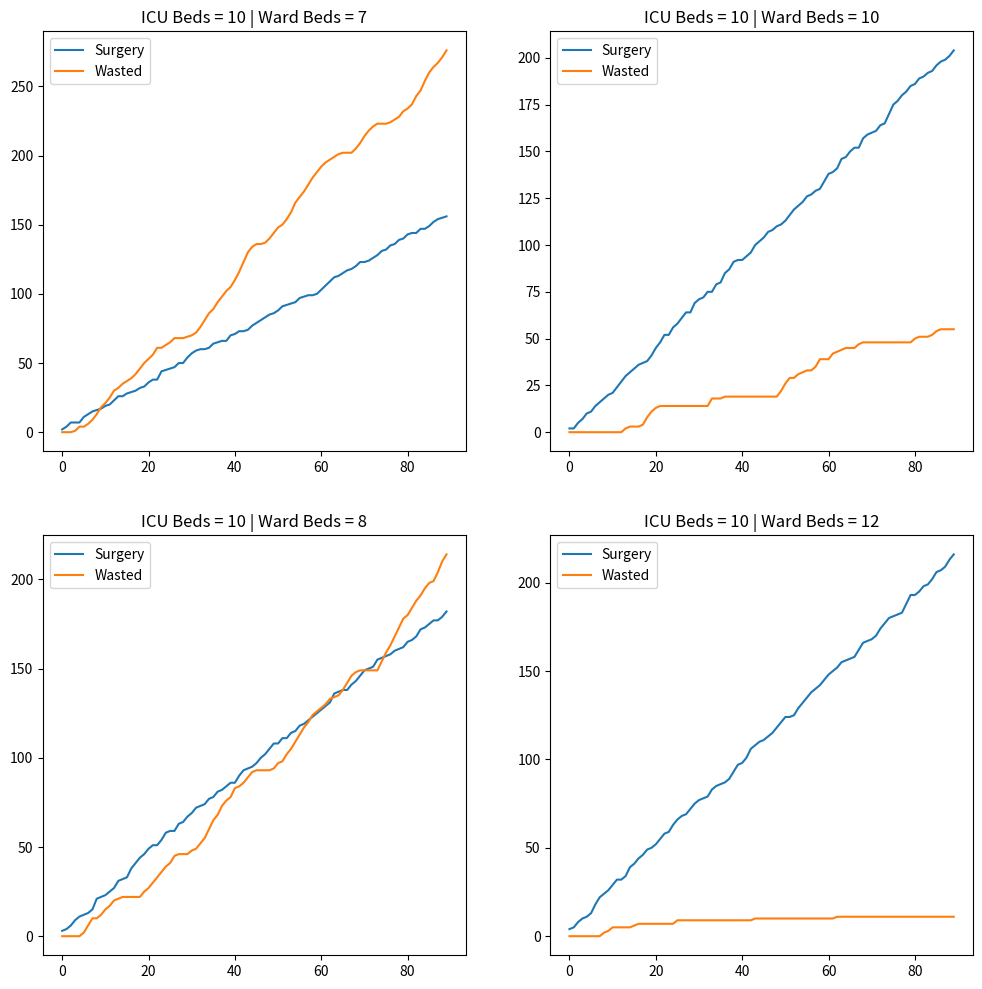

The script that saved this image:
"""A simulation of a hospital queuing system.
# Question
We have an ICU & ward room with some beds.
First, if there is an empty bed in the ICU, the patient goes to the ICU.
Then the patient stays in the ICU, after a few days,
if there is an empty bed in the ward, surgery is performed.
After the surgery, he goes to the ward and is released after a while.


# Hints
- There are always patients to be admitted to the ICU room.
- If there is no empty bed in the ward, we can not operate on anyone,
  so the number of ICU patients will not decrease and the patient will have to wait.
- At the beginning of the patient's admission to the ward or ICU,
  it is determined that the patient should stay here for at least a few days.
"""
from typing import Tuple
import numpy as np
import matplotlib.pyplot as plt

# BEDS[x] -> (WARD_BEDS, ICU_BEDS)
BEDS = [
    (7, 10),
    (8, 10),
    (10, 10),
    (12, 10),
]

TOTAL_DAYS = 3 * 30


def get_random_days(room: str) -> int:
    """return random days for icu, ward, etc.

    Args:
        room (str): room of hospital

    Returns:
        int: a random day for this room
    """
    if room == 'icu':
        return np.random.randint(1, 8)
    if room == 'ward':
        return np.random.randint(1, 8)
    return np.random.randint(1, 8)


def empty_bed(room: dict) -> bool:
    """check, have empty bed in this room

    Args:
        room (dict): room

    Returns:
        bool: if have empty bed in this room return True, else return False
    """
    return 0 in room.values()


def add_to_ward(ward: dict) -> None:
    """add one patient to the ward room
    we are sure, there is an empty bed in this ward room

    Args:
        ward (dict): ward dictionary
    """
    for key, value in ward.items():
        if value == 0:
            ward[key] = get_random_days('ward')
            return


def calculate_performance(bed: tuple) -> Tuple[list]:
    """calculate performance of hospital with this bed count

    Args:
        bed (tuple): ward and icu beds

    Returns:
        Tuple[list]: surgery and wasted list
    """
    ward_beds, icu_beds = bed
    icu = {key: 0 for key in range(icu_beds)}  # empty icu beds
    ward = {key: 0 for key in range(ward_beds)}  # empty ward beds
    # number of patients waiting in ICU because there is no bed in ward room.
    wasted = np.zeros(TOTAL_DAYS)
    # number of patients went under surgery and moved from ICU to ward.
    surgery = np.zeros(TOTAL_DAYS)

    # each iteration, simulating one day in the hospital
    for day in range(TOTAL_DAYS):
        # if we have an empty bed in ICU, add a patient there.
        for key, value in icu.items():
            if value == 0:
                icu[key] = get_random_days('icu')

        # check the ICU patients and prcess them.
        for key, value in icu.items():
            if value > 1:  # one day has passed
                icu[key] -= 1
            else:  # we have a person for surgery
                # there is an empty bed in ward, perform surgery and move the patient to ward
                if empty_bed(ward):
                    surgery[day] += 1
                    icu[key] = 0
                    add_to_ward(ward)
                # there are no empty beds in ward, so the patient needs to wait!
                else:
                    wasted[day] += 1

        # process the ward, one day has passed
        for key, value in ward.items():
            if value >= 1:
                ward[key] -= 1

    return surgery, wasted


chart_counter = 0
chart_size = (12, 12)
fig, ax = plt.subplots(nrows=2, ncols=int(len(BEDS)/2), figsize=chart_size)

for beds in BEDS:
    # draw chart for this ICU & WARD bed count pair
    surgery_output, wasted_output = calculate_performance(beds)
    current_ax = ax[chart_counter % 2][int(chart_counter / 2)]
    # cumsum: cumulative sums
    current_ax.plot(np.cumsum(surgery_output))
    # cumsum: cumulative sums
    current_ax.plot(np.cumsum(wasted_output))
    # current_ax.set_xlabel("Days")
    current_ax.set_title(
        f"ICU Beds = {beds[1]} | Ward Beds = {beds[0]}"
    )
    current_ax.legend(("Surgery", "Wasted"))

    chart_counter += 1

plt.show()
